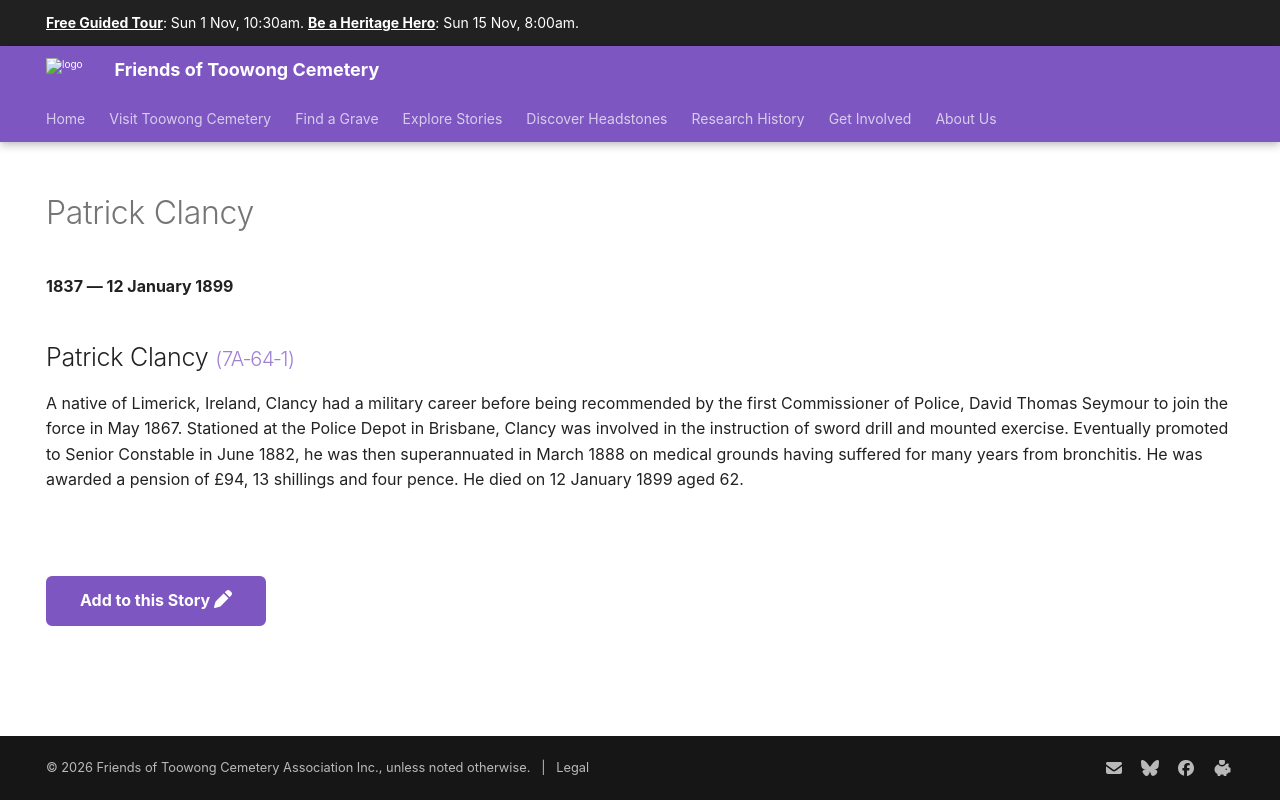

repository: 1871fotc/1871fotc.github.io · page: research/patrick-clancy/index.html · generator: mkdocs

---
title: Patrick Clancy
hide:
  - toc
  - navigation 
---

# Patrick Clancy

**1837 — 12 January 1899**

--8<-- "snippets/patrick-clancy.md"

--8<-- "snippets/add-to-this-story.md"
